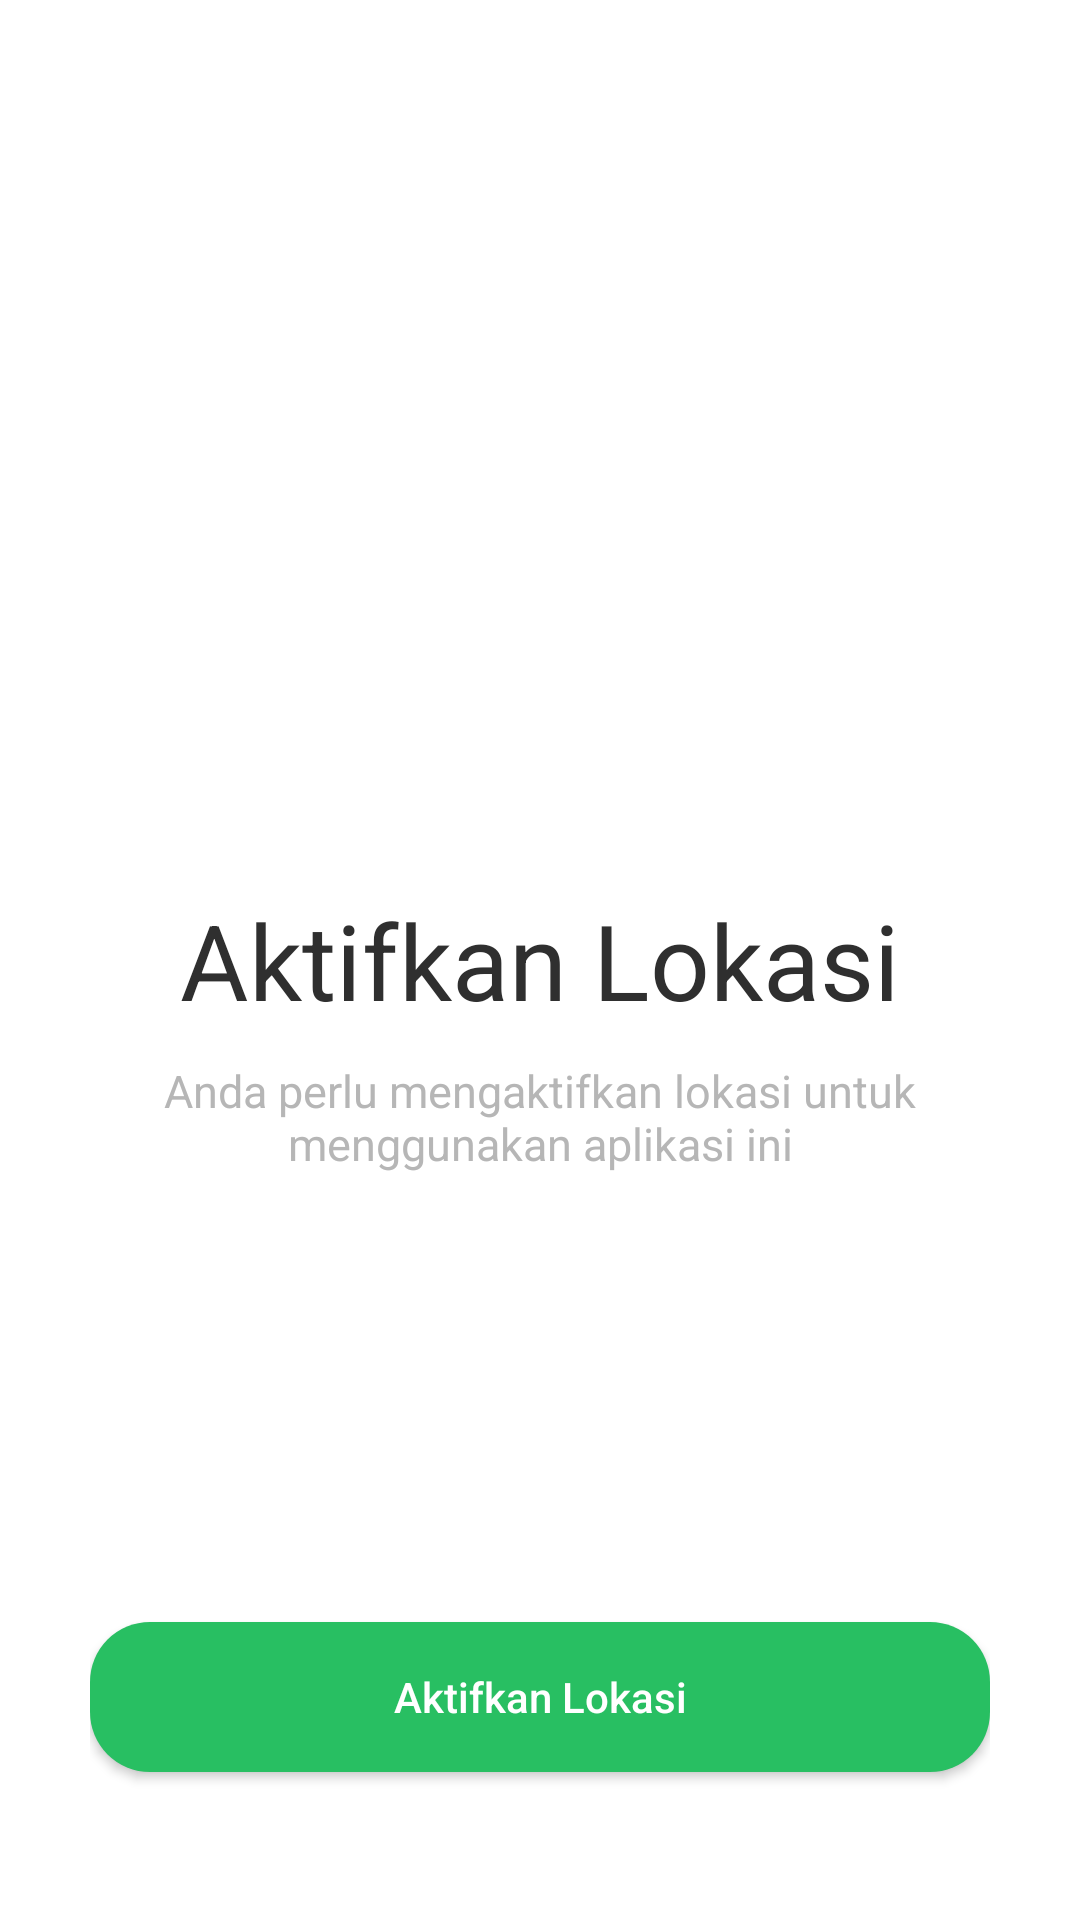

The Android layout XML behind this screen, and the referenced resources:
<!-- AndroidManifest.xml: application theme Theme.Absensirtj -->
<!-- res/layout/fragment_enablelocation.xml -->
<FrameLayout xmlns:android="http://schemas.android.com/apk/res/android"
    xmlns:app="http://schemas.android.com/apk/res-auto"
    xmlns:tools="http://schemas.android.com/tools"
    android:layout_width="match_parent"
    android:layout_height="match_parent"
    android:background="@color/white">

    <RelativeLayout
        android:layout_width="match_parent"
        android:layout_height="match_parent"
        android:layout_marginLeft="30dp"
        android:layout_marginRight="30dp">

        <RelativeLayout
            android:layout_width="match_parent"
            android:layout_height="match_parent"
            android:layout_above="@+id/enable_location_txt">

            <ImageView
                android:id="@+id/mapviewlocaction"
                android:layout_width="200dp"
                android:layout_height="200dp"
                android:layout_alignParentBottom="true"
                android:layout_centerHorizontal="true"
                android:layout_marginBottom="30dp"
                />

        </RelativeLayout>

        <TextView
            android:id="@+id/enable_location_txt"
            android:layout_width="match_parent"
            android:layout_height="wrap_content"
            android:layout_centerInParent="true"
            android:gravity="center"
            android:text="@string/aktifkan_lokasi"
            android:textColor="@color/black"
            android:textSize="35dp" />

        <LinearLayout
            android:layout_width="match_parent"
            android:layout_height="match_parent"
            android:layout_below="@+id/enable_location_txt"
            android:gravity="center"
            android:orientation="vertical">

            <TextView
                android:layout_width="match_parent"
                android:layout_height="match_parent"
                android:layout_weight="1"
                android:gravity="center_horizontal"
                android:paddingTop="10dp"
                android:text="@string/anda_perlu_mengaktifkan_lokasi_untuk_menggunakan_aplikasi_ini"
                android:textColor="@color/gray"
                android:textSize="15dp" />

            <LinearLayout
                android:layout_width="match_parent"
                android:layout_height="match_parent"
                android:layout_weight="1"
                android:gravity="center">

                <Button
                    android:id="@+id/enable_location_btn"
                    android:layout_width="match_parent"
                    android:layout_height="50dp"
                    android:background="@drawable/button_round_1"
                    android:text="@string/aktifkan_lokasi"
                    android:textAllCaps="false"
                    android:textColor="@color/white" />

            </LinearLayout>

        </LinearLayout>


    </RelativeLayout>

    <RelativeLayout
        android:id="@+id/rlprogress"
        android:layout_width="match_parent"
        android:layout_height="match_parent"
        android:background="@color/transparentblack"
        android:clickable="true"
        android:visibility="gone">

        <de.hdodenhof.circleimageview.CircleImageView
            android:layout_width="100dp"
            android:layout_height="100dp"
            android:layout_centerInParent="true"
            android:src="@color/white" />

        <ProgressBar
            android:layout_width="120dp"
            android:layout_height="120dp"
            android:layout_centerInParent="true" />

        <LinearLayout
            android:id="@+id/lllogo"
            android:layout_width="match_parent"
            android:layout_height="wrap_content"
            android:layout_centerInParent="true"
            android:gravity="center"
            android:orientation="vertical">

            <ImageView
                android:id="@+id/logo"
                android:layout_width="50dp"
                android:layout_height="50dp"
                android:elevation="10dp"
                android:src="@drawable/logo" />
        </LinearLayout>
    </RelativeLayout>
</FrameLayout>
<!-- resources referenced by this layout -->
<resources>
  <color name="black">#2F2F2F</color>
  <color name="gray">#b6b6b6</color>
  <color name="transparentblack">#b9000000</color>
  <color name="white">#fff</color>
  <!-- drawable button_round_1 (drawable-mdpi) -->
  <?xml version="1.0" encoding="utf-8"?>
  <shape xmlns:android="http://schemas.android.com/apk/res/android"
      android:shape="rectangle">
  
      <corners
          android:radius="20dp"
          android:bottomLeftRadius="20dp"
          android:bottomRightRadius="20dp"
          android:topLeftRadius="20dp"
          android:topRightRadius="20dp"
          />
      <solid
          android:color="@color/colorgradient"/>
      <size
          android:width="150dp"
          android:height="40dp"
          />
  </shape>
  <!-- drawable logo: webp bitmap (drawable-v24, 22506 bytes) -->
  <string name="aktifkan_lokasi">Aktifkan Lokasi</string>
  <string name="anda_perlu_mengaktifkan_lokasi_untuk_menggunakan_aplikasi_ini">Anda perlu mengaktifkan lokasi untuk menggunakan aplikasi ini</string>
  <style name="Theme.Absensirtj" parent="Theme.AppCompat.Light.NoActionBar">
          
          <item name="colorPrimary">@color/purple_500</item>
          <item name="colorPrimaryVariant">@color/purple_700</item>
          <item name="colorOnPrimary">@color/white</item>
          
          <item name="colorSecondary">@color/teal_200</item>
          <item name="colorSecondaryVariant">@color/teal_700</item>
          <item name="colorOnSecondary">@color/black</item>
          
          <item name="android:statusBarColor" tools:targetApi="l">?attr/colorPrimaryVariant</item>
          
      </style>
  <color name="colorgradient">#28BF62</color>
  <color name="purple_500">#FF6200EE</color>
  <color name="purple_700">#FF3700B3</color>
  <color name="teal_200">#FF03DAC5</color>
  <color name="teal_700">#FF018786</color>
</resources>
